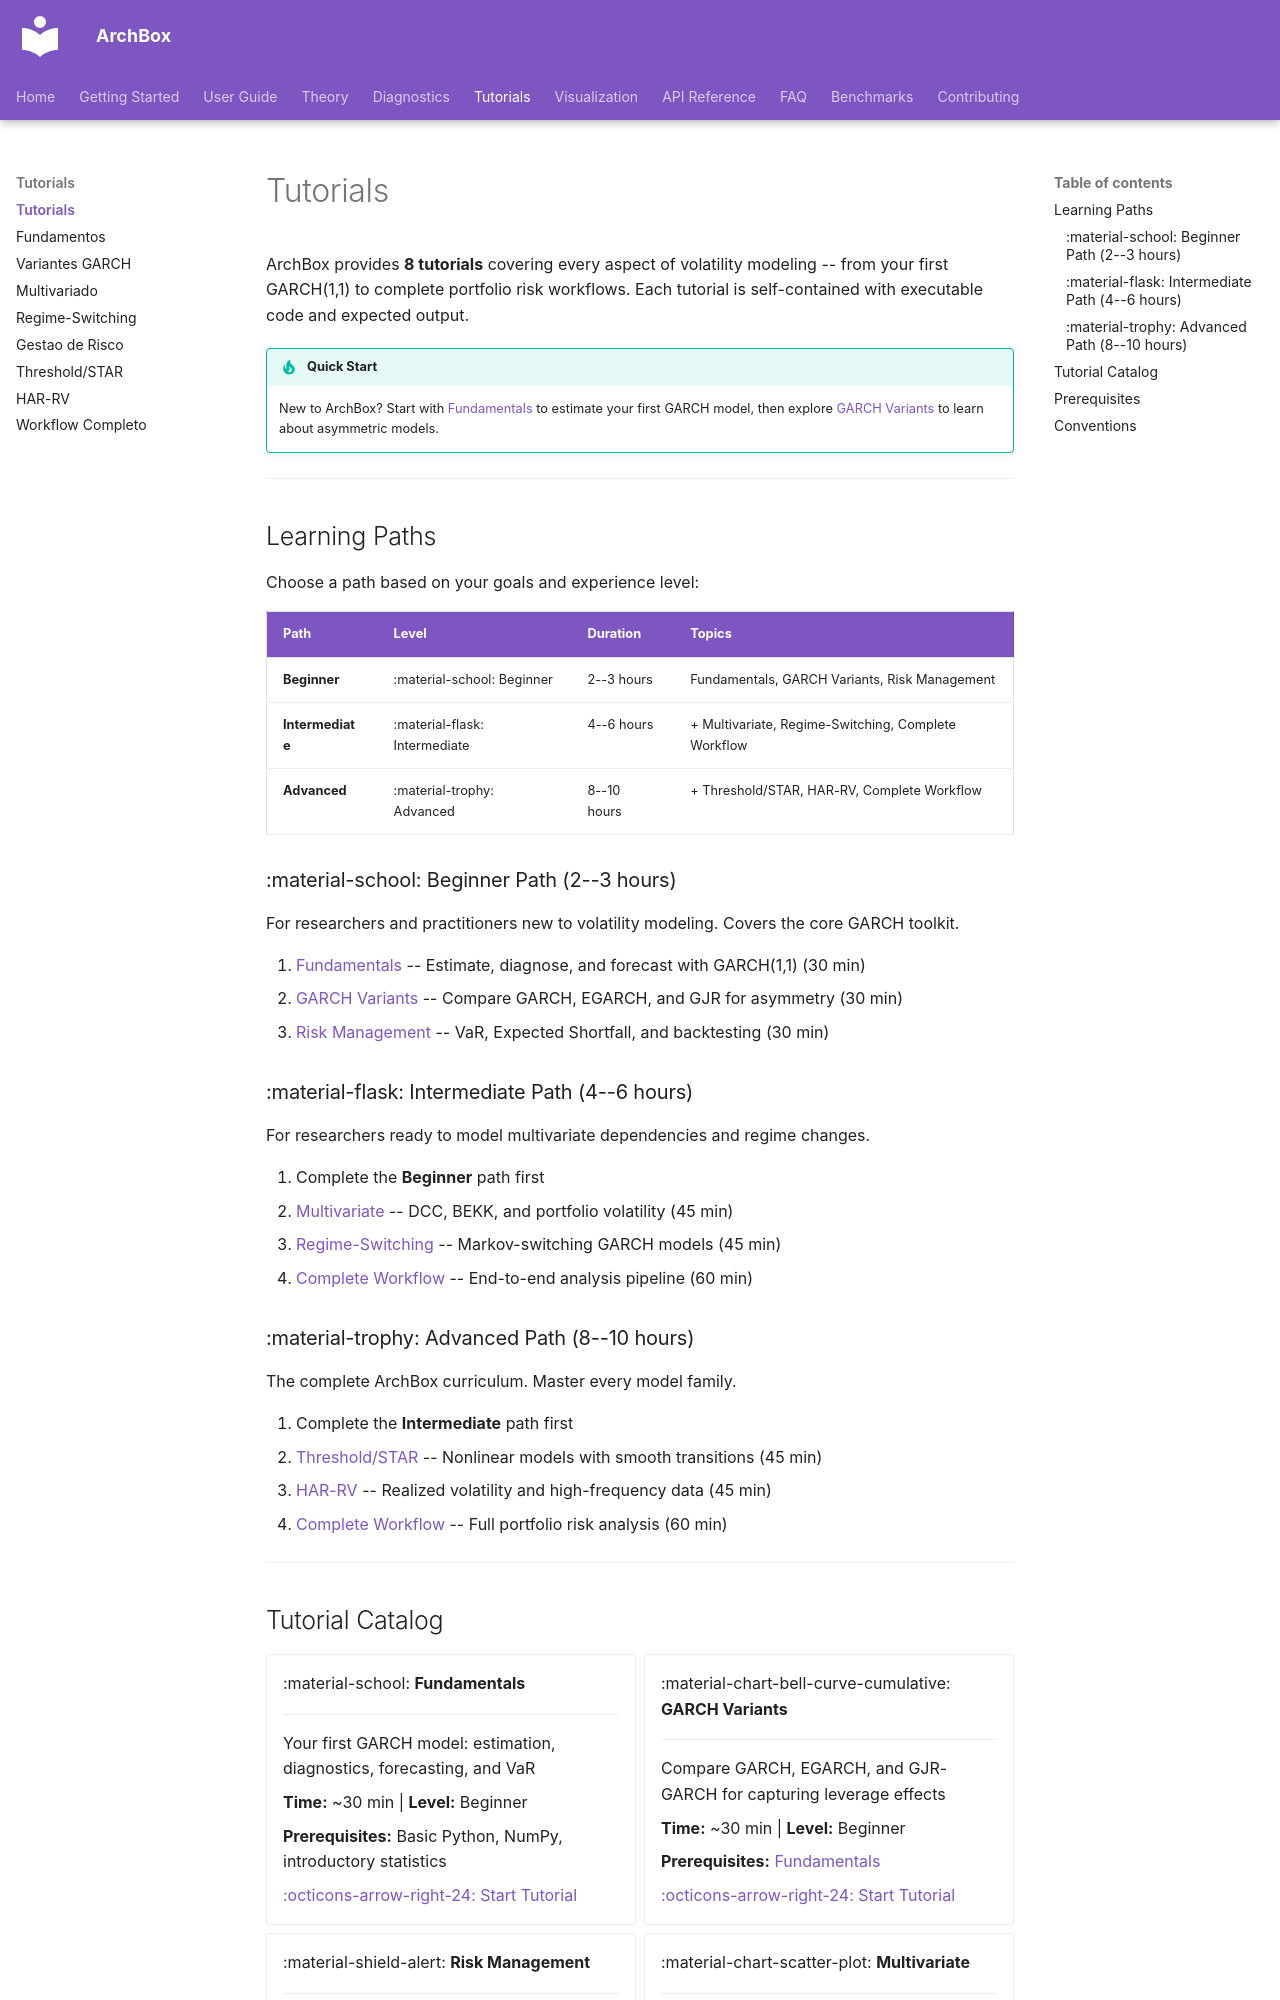

repository: ArchBox-GARCH-Models/archbox · page: tutorials/index.html · generator: mkdocs

---
title: "Tutorials"
description: "Step-by-step tutorials for learning volatility modeling with ArchBox"
---

# Tutorials

ArchBox provides **8 tutorials** covering every aspect of volatility modeling -- from your first GARCH(1,1) to complete portfolio risk workflows. Each tutorial is self-contained with executable code and expected output.

!!! tip "Quick Start"
    New to ArchBox? Start with [Fundamentals](fundamentals.md) to estimate your first GARCH model,
    then explore [GARCH Variants](garch-variants.md) to learn about asymmetric models.

---

## Learning Paths

Choose a path based on your goals and experience level:

| Path | Level | Duration | Topics |
|------|-------|----------|--------|
| **Beginner** | :material-school: Beginner | 2--3 hours | Fundamentals, GARCH Variants, Risk Management |
| **Intermediate** | :material-flask: Intermediate | 4--6 hours | + Multivariate, Regime-Switching, Complete Workflow |
| **Advanced** | :material-trophy: Advanced | 8--10 hours | + Threshold/STAR, HAR-RV, Complete Workflow |

### :material-school: Beginner Path (2--3 hours)

For researchers and practitioners new to volatility modeling. Covers the core GARCH toolkit.

1. [Fundamentals](fundamentals.md) -- Estimate, diagnose, and forecast with GARCH(1,1) (30 min)
2. [GARCH Variants](garch-variants.md) -- Compare GARCH, EGARCH, and GJR for asymmetry (30 min)
3. [Risk Management](risk-management.md) -- VaR, Expected Shortfall, and backtesting (30 min)

### :material-flask: Intermediate Path (4--6 hours)

For researchers ready to model multivariate dependencies and regime changes.

1. Complete the **Beginner** path first
2. [Multivariate](multivariate.md) -- DCC, BEKK, and portfolio volatility (45 min)
3. [Regime-Switching](regime-switching.md) -- Markov-switching GARCH models (45 min)
4. [Complete Workflow](complete-workflow.md) -- End-to-end analysis pipeline (60 min)

### :material-trophy: Advanced Path (8--10 hours)

The complete ArchBox curriculum. Master every model family.

1. Complete the **Intermediate** path first
2. [Threshold/STAR](threshold.md) -- Nonlinear models with smooth transitions (45 min)
3. [HAR-RV](har-realized.md) -- Realized volatility and high-frequency data (45 min)
4. [Complete Workflow](complete-workflow.md) -- Full portfolio risk analysis (60 min)

---
